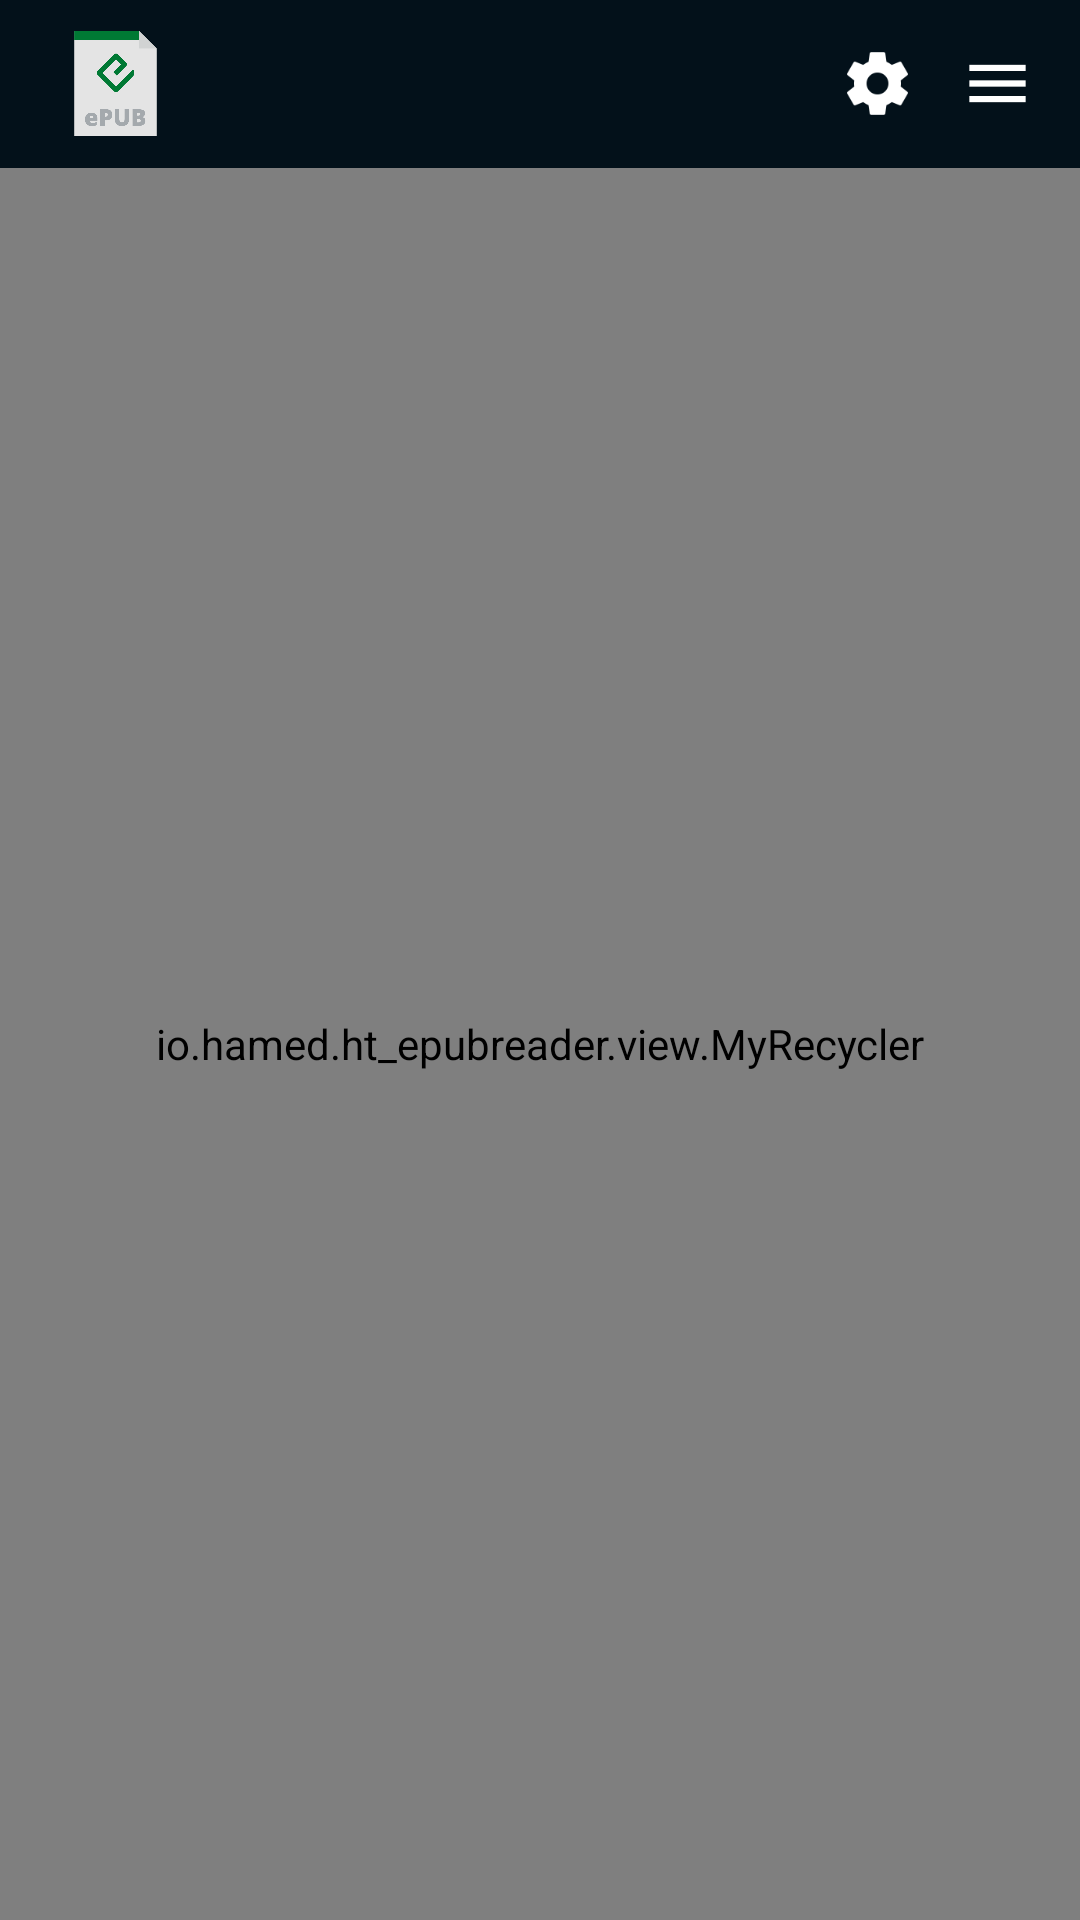

This screen was rendered from an Android layout file. Write that file and the resources it references.
<!-- AndroidManifest.xml: application theme AppTheme -->
<!-- res/layout/activity_main.xml -->
<?xml version="1.0" encoding="utf-8"?>
<androidx.drawerlayout.widget.DrawerLayout xmlns:android="http://schemas.android.com/apk/res/android"
    xmlns:app="http://schemas.android.com/apk/res-auto"
    xmlns:tools="http://schemas.android.com/tools"
    android:id="@+id/drawer"
    android:layout_width="match_parent"
    android:layout_height="match_parent"
    android:background="@color/colorPrimary"
    tools:context=".MainActivity">

    <androidx.constraintlayout.widget.ConstraintLayout
        android:layout_width="match_parent"
        android:layout_height="match_parent">

        <androidx.appcompat.widget.Toolbar
            android:id="@+id/tool_bar"
            android:layout_width="match_parent"
            android:layout_height="?actionBarSize"
            android:background="@color/colorPrimaryDark"
            app:layout_constraintLeft_toLeftOf="parent"
            app:layout_constraintRight_toRightOf="parent"
            app:layout_constraintTop_toTopOf="parent"
            app:title="@string/app_name">

            <RelativeLayout
                android:layout_width="match_parent"
                android:layout_height="match_parent">

                <ImageView
                    android:id="@+id/btn_menu"
                    android:layout_width="35dp"
                    android:layout_height="35dp"
                    android:layout_alignParentRight="true"
                    android:layout_centerVertical="true"
                    android:layout_marginRight="10dp"
                    android:padding="5dp"
                    android:src="@drawable/ic_menu_white" />

                <ImageView
                    android:id="@+id/btn_setting"
                    android:layout_width="35dp"
                    android:layout_height="35dp"
                    android:layout_centerVertical="true"
                    android:layout_marginRight="5dp"
                    android:layout_toLeftOf="@id/btn_menu"
                    android:padding="5dp"
                    android:src="@drawable/ic_settings" />

                <ImageView
                    android:layout_width="35dp"
                    android:layout_height="35dp"
                    android:layout_centerVertical="true"
                    android:layout_marginLeft="5dp"
                    android:layout_alignParentLeft="true"
                    android:src="@drawable/ic_logo" />

            </RelativeLayout>

        </androidx.appcompat.widget.Toolbar>

        <io.hamed.ht_epubreader.view.MyRecycler
            android:id="@+id/rv_book"
            android:layout_width="match_parent"
            android:layout_height="0dp"
            app:layout_constraintBottom_toBottomOf="parent"
            app:layout_constraintLeft_toLeftOf="parent"
            app:layout_constraintRight_toRightOf="parent"
            app:layout_constraintTop_toBottomOf="@id/tool_bar"
            tools:listitem="@layout/item_book" />

    </androidx.constraintlayout.widget.ConstraintLayout>

    <include layout="@layout/drawer_menu" />

</androidx.drawerlayout.widget.DrawerLayout>
<!-- res/layout/item_book.xml (included above) -->
<?xml version="1.0" encoding="utf-8"?>
<androidx.cardview.widget.CardView xmlns:android="http://schemas.android.com/apk/res/android"
    xmlns:app="http://schemas.android.com/apk/res-auto"
    android:layout_width="match_parent"
    android:layout_height="match_parent"
    android:layout_marginRight="10dp"
    android:layout_marginLeft="10dp"
    app:cardElevation="3dp">

    <io.hamed.htepubreadr.ui.view.EpubView
        android:id="@+id/epub_view"
        android:layout_width="match_parent"
        android:layout_height="match_parent"
        android:padding="10dp" />

</androidx.cardview.widget.CardView>
<!-- res/layout/drawer_menu.xml (included above) -->
<?xml version="1.0" encoding="utf-8"?>
<LinearLayout xmlns:android="http://schemas.android.com/apk/res/android"
    xmlns:app="http://schemas.android.com/apk/res-auto"
    xmlns:tools="http://schemas.android.com/tools"
    android:id="@+id/l_drawer"
    android:layout_width="260dp"
    android:layout_height="match_parent"
    android:layout_gravity="right|end"
    android:background="@color/colorPrimary"
    android:orientation="vertical">

    <LinearLayout
        android:layout_width="match_parent"
        android:layout_height="wrap_content"
        android:background="@color/colorPrimaryDark"
        android:orientation="vertical"
        android:padding="16dp">

        <ImageView
            android:id="@+id/iv_book"
            android:layout_width="120dp"
            android:layout_height="wrap_content"
            android:layout_gravity="center"
            android:adjustViewBounds="true"
            android:src="@mipmap/ic_launcher" />

        <TextView
            android:id="@+id/tv_book_name"
            android:layout_width="match_parent"
            android:layout_height="wrap_content"
            android:layout_marginTop="15dp"
            android:gravity="center"
            android:text="@string/app_name"
            android:textColor="@android:color/white" />

        <TextView
            android:id="@+id/tv_book_author"
            android:layout_width="match_parent"
            android:layout_height="wrap_content"
            android:layout_marginTop="10dp"
            android:gravity="center"
            android:text="@string/app_name"
            android:textColor="@android:color/white"
            android:textSize="10dp" />

    </LinearLayout>

    <androidx.recyclerview.widget.RecyclerView
        android:id="@+id/rv"
        android:layout_width="match_parent"
        android:layout_height="match_parent"
        android:clipToPadding="true"
        app:layoutManager="androidx.recyclerview.widget.LinearLayoutManager"
        tools:listitem="@layout/item_sub_list" />

</LinearLayout>
<!-- res/layout/item_sub_list.xml (included above) -->
<?xml version="1.0" encoding="utf-8"?>
<TextView xmlns:android="http://schemas.android.com/apk/res/android"
    android:id="@+id/text_view"
    android:layout_width="match_parent"
    android:layout_height="wrap_content"
    android:background="@android:color/white"
    android:gravity="right"
    android:padding="10dp"
    android:text="@string/app_name"
    android:textColor="@android:color/black"
    android:textSize="12dp" />
<!-- resources referenced by this layout -->
<resources>
  <color name="colorPrimary">#C6CBCF</color>
  <color name="colorPrimaryDark">#03111a</color>
  <!-- drawable ic_logo: png bitmap (drawable, 8798 bytes) -->
  <!-- drawable ic_menu_white: png bitmap (drawable, 1654 bytes) -->
  <!-- drawable ic_settings: png bitmap (drawable, 2788 bytes) -->
  <string name="app_name">HT-EpubReader</string>
  <style name="AppTheme" parent="Theme.AppCompat.Light.NoActionBar">
          
          <item name="colorPrimary">@color/colorPrimary</item>
          <item name="colorPrimaryDark">@color/colorPrimaryDark</item>
          <item name="colorAccent">@color/colorAccent</item>
      </style>
  <color name="colorAccent">#007934</color>
</resources>
